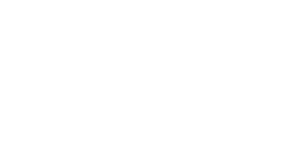
t = 0.00 s
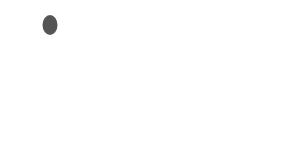
t = 0.25 s
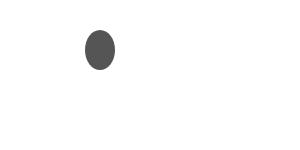
t = 0.50 s
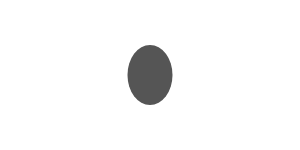
t = 0.75 s
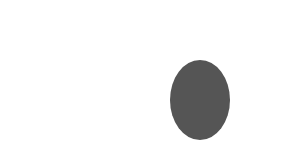
t = 1.00 s

The animated SVG that drew these frames (rendered in a browser with its animation timeline set to each time). Animation: 2 SMIL elements (animateTransform=2); one cycle of 1.00 s, repeats indefinitely.

<?xml version="1.0" encoding="UTF-8"?>
<svg xmlns="http://www.w3.org/2000/svg"
    xmlns:xlink="http://www.w3.org/1999/xlink">

    <ellipse id="el" cx="200" cy="100" rx="30" ry="40" fill="#555">
        <animateTransform attributeName="transform" type="rotate" dur="1s" from="0 200 100" to="360 200 100" repeatCount="indefinite"/>
        <animateTransform attributeName="transform" type="scale" dur="1s" from="0 0" to="1 1" repeatCount="1"/>
    </ellipse>
</svg>